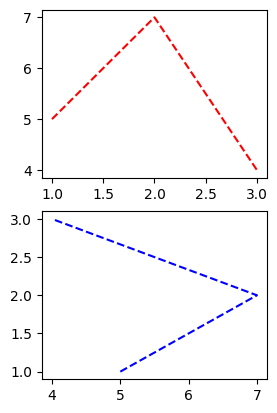

The script that saved this image:
# -*- coding: utf-8 -*-
# @Time    : 2018/5/30 0:48
# [redacted]

import matplotlib as mpl
import matplotlib.pyplot as plt
import numpy as np

if __name__ == "__main__":

    x = np.arange(-3, 3, 0.1)
    y1 = np.sin(x)
    y2 = np.cos(x)

    # 创建两个单独的figure
    # plt.figure()
    # plt.plot(x, y1)
    # plt.figure()
    # plt.plot(x, y2)

    # 显示在一个figure中
    # plt.title("测试图像")
    # 指定默认字体
    mpl.rcParams['font.sans-serif'] = ['FangSong']
    # 解决保存图像是负号'-'显示为方块的问题
    mpl.rcParams['axes.unicode_minus'] = False
    # plt.plot(x, y1, x, y2)

    x1 = [1, 2, 3]
    m1 = [5, 7, 4]
    x2 = [5, 7, 4]
    m2 = [1, 2, 3]

    # subplot子图
    plt.subplot(221)
    plt.plot(x1, m1, 'r--')
    plt.subplot(223)
    plt.plot(x2, m2, 'b--')


    plt.show()